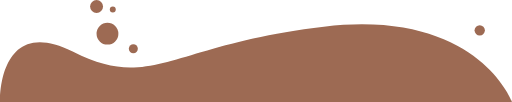
t = 0.00 s
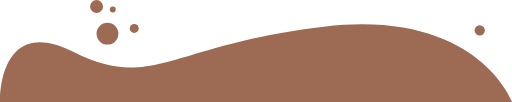
t = 1.50 s
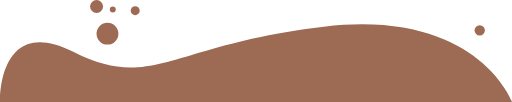
t = 3.00 s
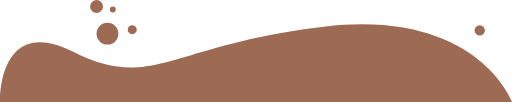
t = 4.50 s

The animated SVG that drew these frames (rendered in a browser with its animation timeline set to each time). Animation: 1 SMIL element (animateMotion=1); one cycle of 6.00 s, repeats indefinitely.

<svg xmlns="http://www.w3.org/2000/svg"
     class="svg-snoweb svg-theme-light"
     x="0"
     y="0"
     width="100%"
     height="100%"
     viewBox="0 0 1920 383"
     preserveAspectRatio="none"
>
<defs>
    <style>
        
            
            
            
        

        .svg-fill-primary {
            fill: #9d6a53;
        }

        .svg-fill-secondary {
            fill: #9d6a53;
        }

        .svg-fill-tertiary {
            fill: #fff;
        }

        .svg-stroke-primary {
            stroke: #9d6a53;
        }

        .svg-stroke-secondary {
            stroke: #9d6a53;
        }

        .svg-stroke-tertiary {
            stroke: #fff;
        }
    </style>
</defs>
    <g transform="scale (1, -1)" transform-origin="center">
        
    <path class="svg-fill-primary" d="M0,0H1920s-128.75,350.62-705.51,282.81-643.15-244.74-940-94.46C-8.75,331.77,0,0,0,0Z"></path>
    <circle class="svg-fill-primary" cx="403" cy="256.5" r="40.89"></circle>
    <circle class="svg-fill-primary" cx="362.11" cy="358.72" r="24.28"></circle>
   <path id="path" d="M500,200 Q540,240 500,280 T500,340 T500,280 T500,200" fill="transparent" stroke="none" />
    <circle class="svg-fill-primary" cx="422.95" cy="347.59" r="11.13"></circle>
    <circle class="svg-fill-primary" cx="0" cy="0" r="16.89" fill="blue">
      <animateMotion dur="6s" repeatCount="indefinite">
        <mpath href="#path" />
      </animateMotion>
    </circle>
    <circle class="svg-fill-primary" cx="1798.98" cy="269.28" r="19.37">
    </circle>

    </g>
</svg>
